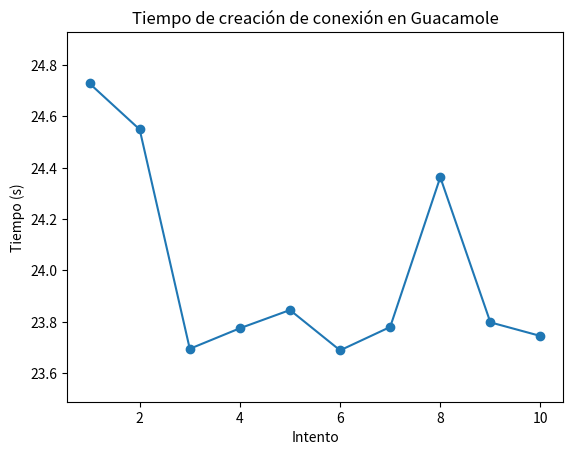

Write Python code to recreate this figure.
import matplotlib.pyplot as plt

if __name__ == "__main__":

    # Pruebas a realizar
    ## Clon sin guacamole, 5 veces
    ## Clon con guacamole, 5 veces
    ## 3 clones sin guacamole, 5 veces
    ## 3 clones con guacamole, 5 veces

    # Otros datos
    ## median_idle_cpu = 0.004731741065200017 ~ 0.47%
    ## median_idle_ram = 3138301337.6
    ## La ram es ~2.92 GB o 37.67% de la ram total
    ## Unas 4 horas y 30 minutos de uptime

    # Pruebas con un solo clon
    # times_single_clone = [57.047, 55.346, 57.167, 55.123, 59.632, 55.244, 57.795, 55.336, 57.644, 55.262]
    # times_single_clone = [122.031, 121.788, 138.949, 129.327, 147.652, 132.023, 122.098, 126.139, 129.173, 137.289]
    times_single_clone = [24.728, 24.549, 23.695, 23.775, 23.846, 23.689, 23.780, 24.363, 23.798, 23.745]

    # Tiempo
    plt.plot(range(1, len(times_single_clone) + 1), times_single_clone, marker='o', linestyle='-')
    plt.xlabel("Intento")
    plt.ylabel("Tiempo (s)")
    plt.title("Tiempo de creación de conexión en Guacamole")
    plt.ylim(min(times_single_clone) - 0.2, max(times_single_clone) + 0.2)
    plt.savefig("tiempo_guacamole_conection.png")


